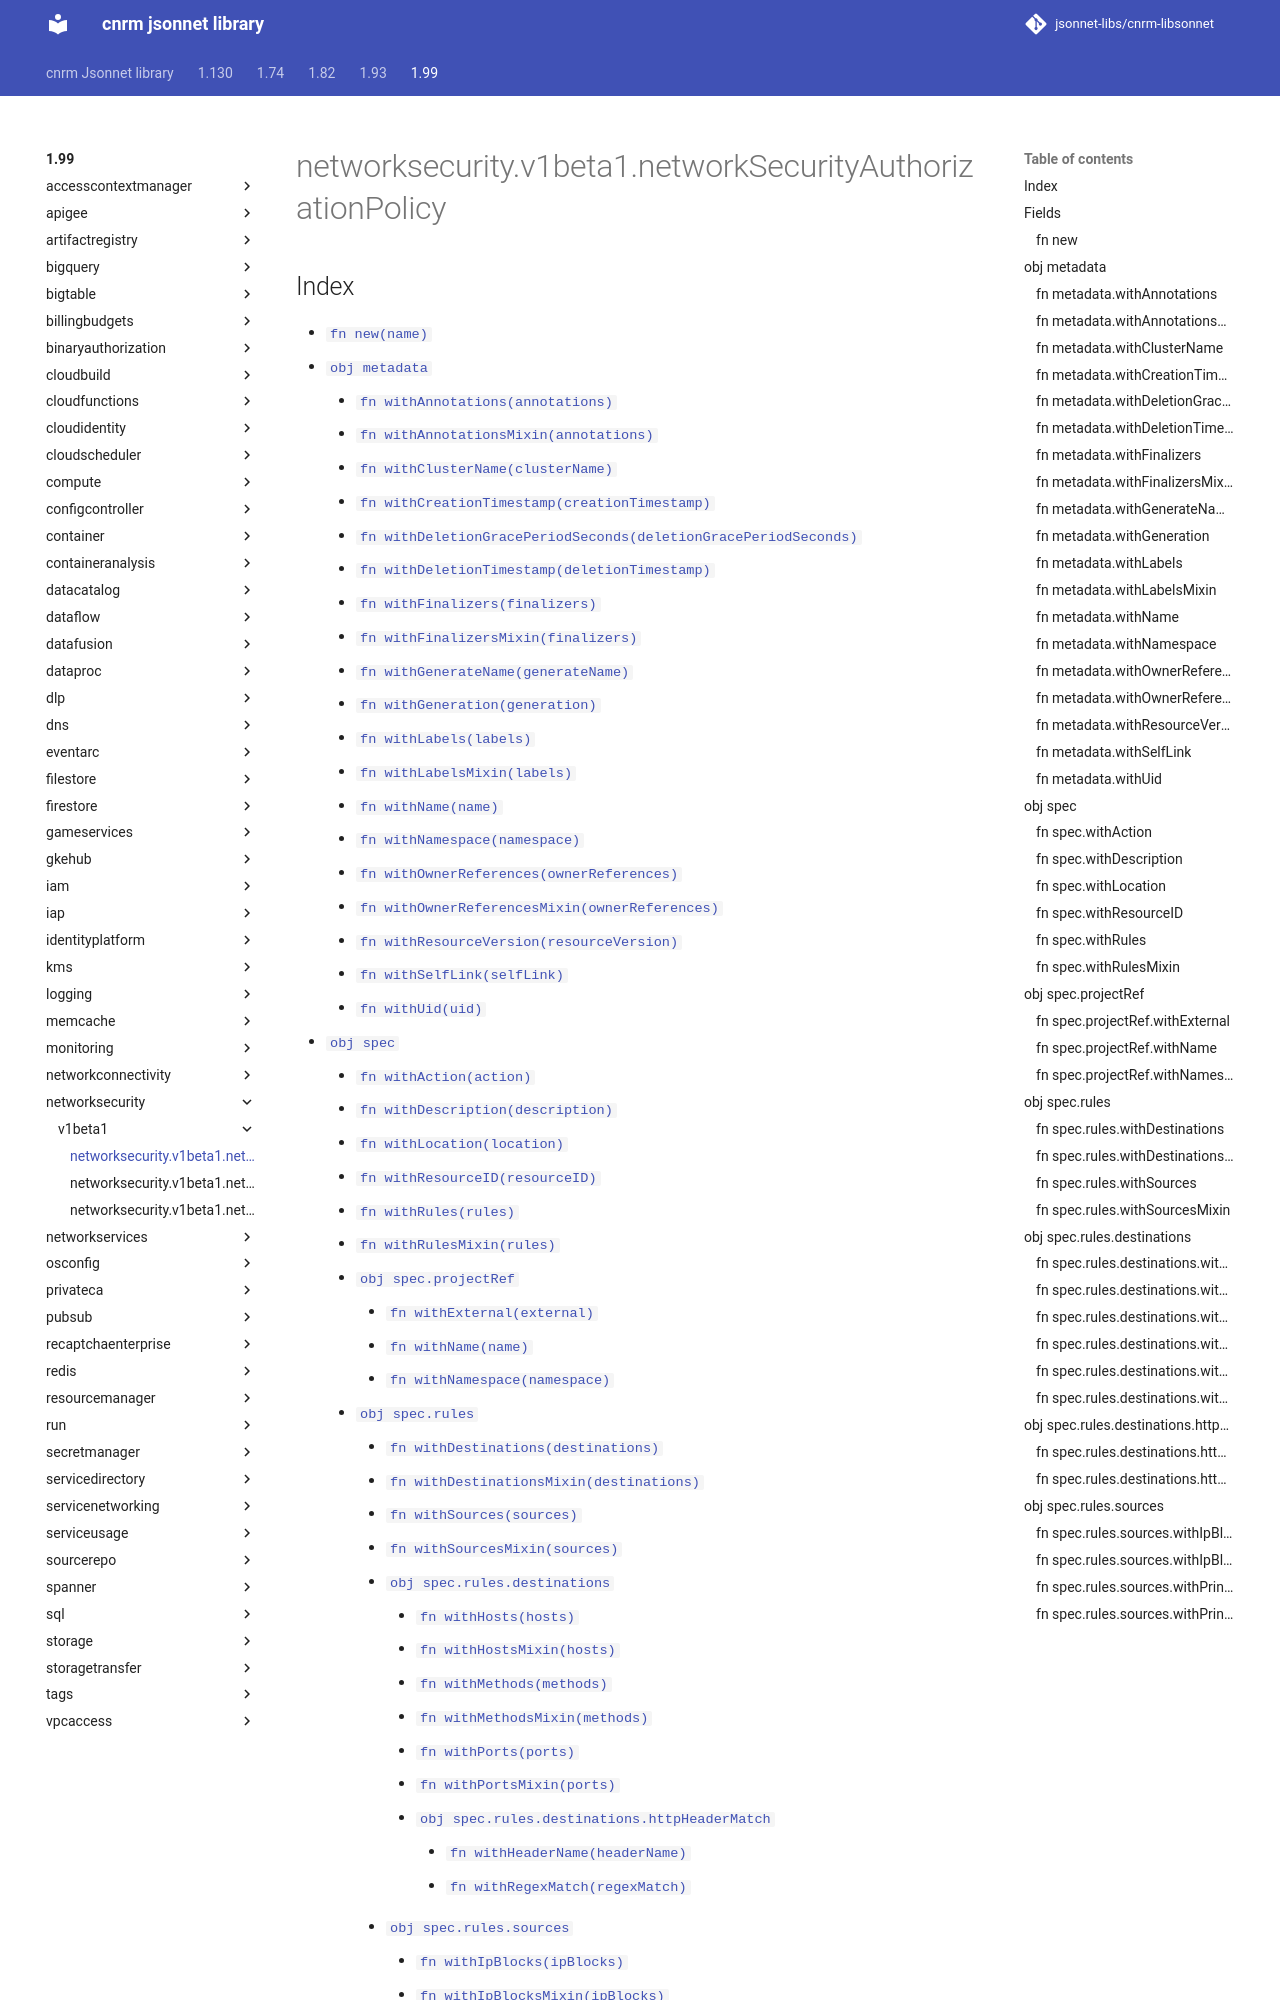

repository: jsonnet-libs/cnrm-libsonnet · page: 1.99/networksecurity/v1beta1/networkSecurityAuthorizationPolicy/index.html · generator: mkdocs

---
permalink: /1.99/networksecurity/v1beta1/networkSecurityAuthorizationPolicy/
---

# networksecurity.v1beta1.networkSecurityAuthorizationPolicy



## Index

* [`fn new(name)`](#fn-new)
* [`obj metadata`](#obj-metadata)
  * [`fn withAnnotations(annotations)`](#fn-metadatawithannotations)
  * [`fn withAnnotationsMixin(annotations)`](#fn-metadatawithannotationsmixin)
  * [`fn withClusterName(clusterName)`](#fn-metadatawithclustername)
  * [`fn withCreationTimestamp(creationTimestamp)`](#fn-metadatawithcreationtimestamp)
  * [`fn withDeletionGracePeriodSeconds(deletionGracePeriodSeconds)`](#fn-metadatawithdeletiongraceperiodseconds)
  * [`fn withDeletionTimestamp(deletionTimestamp)`](#fn-metadatawithdeletiontimestamp)
  * [`fn withFinalizers(finalizers)`](#fn-metadatawithfinalizers)
  * [`fn withFinalizersMixin(finalizers)`](#fn-metadatawithfinalizersmixin)
  * [`fn withGenerateName(generateName)`](#fn-metadatawithgeneratename)
  * [`fn withGeneration(generation)`](#fn-metadatawithgeneration)
  * [`fn withLabels(labels)`](#fn-metadatawithlabels)
  * [`fn withLabelsMixin(labels)`](#fn-metadatawithlabelsmixin)
  * [`fn withName(name)`](#fn-metadatawithname)
  * [`fn withNamespace(namespace)`](#fn-metadatawithnamespace)
  * [`fn withOwnerReferences(ownerReferences)`](#fn-metadatawithownerreferences)
  * [`fn withOwnerReferencesMixin(ownerReferences)`](#fn-metadatawithownerreferencesmixin)
  * [`fn withResourceVersion(resourceVersion)`](#fn-metadatawithresourceversion)
  * [`fn withSelfLink(selfLink)`](#fn-metadatawithselflink)
  * [`fn withUid(uid)`](#fn-metadatawithuid)
* [`obj spec`](#obj-spec)
  * [`fn withAction(action)`](#fn-specwithaction)
  * [`fn withDescription(description)`](#fn-specwithdescription)
  * [`fn withLocation(location)`](#fn-specwithlocation)
  * [`fn withResourceID(resourceID)`](#fn-specwithresourceid)
  * [`fn withRules(rules)`](#fn-specwithrules)
  * [`fn withRulesMixin(rules)`](#fn-specwithrulesmixin)
  * [`obj spec.projectRef`](#obj-specprojectref)
    * [`fn withExternal(external)`](#fn-specprojectrefwithexternal)
    * [`fn withName(name)`](#fn-specprojectrefwithname)
    * [`fn withNamespace(namespace)`](#fn-specprojectrefwithnamespace)
  * [`obj spec.rules`](#obj-specrules)
    * [`fn withDestinations(destinations)`](#fn-specruleswithdestinations)
    * [`fn withDestinationsMixin(destinations)`](#fn-specruleswithdestinationsmixin)
    * [`fn withSources(sources)`](#fn-specruleswithsources)
    * [`fn withSourcesMixin(sources)`](#fn-specruleswithsourcesmixin)
    * [`obj spec.rules.destinations`](#obj-specrulesdestinations)
      * [`fn withHosts(hosts)`](#fn-specrulesdestinationswithhosts)
      * [`fn withHostsMixin(hosts)`](#fn-specrulesdestinationswithhostsmixin)
      * [`fn withMethods(methods)`](#fn-specrulesdestinationswithmethods)
      * [`fn withMethodsMixin(methods)`](#fn-specrulesdestinationswithmethodsmixin)
      * [`fn withPorts(ports)`](#fn-specrulesdestinationswithports)
      * [`fn withPortsMixin(ports)`](#fn-specrulesdestinationswithportsmixin)
      * [`obj spec.rules.destinations.httpHeaderMatch`](#obj-specrulesdestinationshttpheadermatch)
        * [`fn withHeaderName(headerName)`](#fn-specrulesdestinationshttpheadermatchwithheadername)
        * [`fn withRegexMatch(regexMatch)`](#fn-s
